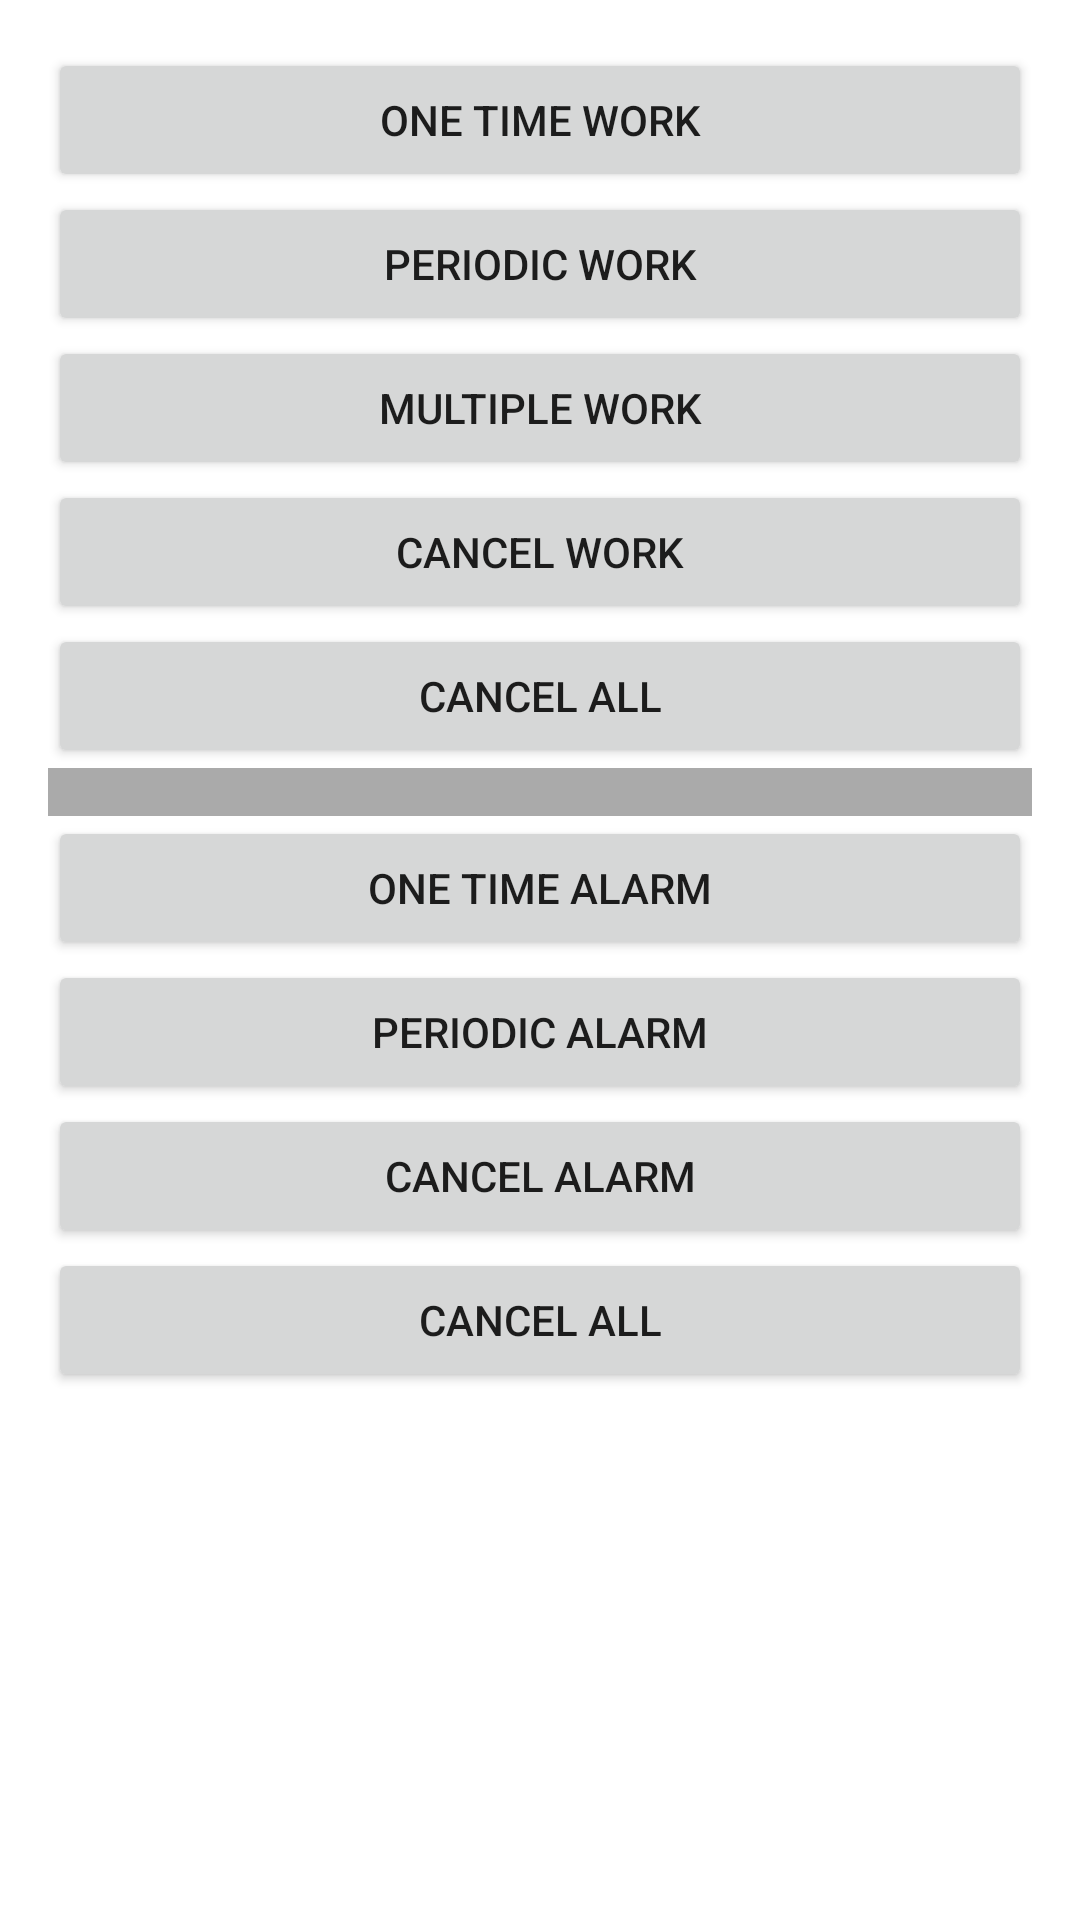

Layout XML and referenced resources for this Android screen:
<!-- AndroidManifest.xml: application theme Theme.OkeBenoitHub -->
<!-- res/layout/fragment_work_manager.xml -->
<?xml version="1.0" encoding="utf-8"?>
<layout xmlns:android="http://schemas.android.com/apk/res/android"
    xmlns:app="http://schemas.android.com/apk/res-auto"
    xmlns:tools="http://schemas.android.com/tools">

    <data>

        <variable
            name="viewModel"
            type="com.okebenoithub.android.www.ui.fragments.workmanager.WorkManagerViewModel" />
    </data>

    <androidx.coordinatorlayout.widget.CoordinatorLayout
        android:layout_width="match_parent"
        android:layout_height="match_parent"
        tools:context=".ui.fragments.workmanager.WorkManagerFragment">

        <LinearLayout
            android:layout_width="match_parent"
            android:layout_height="match_parent"
            android:orientation="vertical">

            <androidx.core.widget.NestedScrollView
                style="@style/NestedScrollBarStyle"
                android:layout_width="match_parent"
                android:layout_height="0dp"
                android:layout_weight="1"
                app:layout_behavior="@string/appbar_scrolling_view_behavior">

                <androidx.constraintlayout.widget.ConstraintLayout
                    android:layout_width="match_parent"
                    android:layout_height="match_parent"
                    android:paddingStart="@dimen/layout_left_margin"
                    android:paddingTop="16dp"
                    android:paddingEnd="@dimen/layout_right_margin"
                    android:paddingBottom="16dp">

                    <Button
                        android:layout_width="match_parent"
                        app:layout_constraintTop_toTopOf="parent"
                        android:text="One Time Work"
                        android:id="@+id/one_time_work"
                        android:layout_height="wrap_content" />

                    <Button
                        android:layout_width="match_parent"
                        app:layout_constraintTop_toBottomOf="@id/one_time_work"
                        android:text="Periodic Work"
                        android:id="@+id/periodic_work"
                        android:layout_height="wrap_content" />

                    <Button
                        android:layout_width="match_parent"
                        app:layout_constraintTop_toBottomOf="@id/periodic_work"
                        android:text="Multiple Work"
                        android:id="@+id/multiple_work"
                        android:layout_height="wrap_content" />

                    <Button
                        android:layout_width="match_parent"
                        app:layout_constraintTop_toBottomOf="@id/multiple_work"
                        android:text="Cancel Work"
                        android:id="@+id/cancel_work"
                        android:layout_height="wrap_content" />

                    <Button
                        android:layout_width="match_parent"
                        app:layout_constraintTop_toBottomOf="@id/cancel_work"
                        android:text="Cancel All"
                        android:id="@+id/cancel_all_work"
                        android:layout_height="wrap_content" />

                    <View
                        android:layout_width="match_parent"
                        android:id="@+id/divider"
                        app:layout_constraintTop_toBottomOf="@id/cancel_all_work"
                        android:background="@android:color/darker_gray"
                        android:layout_height="16dp" />

                    <Button
                        android:layout_width="match_parent"
                        app:layout_constraintTop_toBottomOf="@id/divider"
                        android:id="@+id/one_time_alarm"
                        android:text="One Time Alarm"
                        android:layout_height="wrap_content" />

                    <Button
                        android:layout_width="match_parent"
                        app:layout_constraintTop_toBottomOf="@id/one_time_alarm"
                        android:id="@+id/periodic_alarm"
                        android:text="Periodic Alarm"
                        android:layout_height="wrap_content" />

                    <Button
                        android:layout_width="match_parent"
                        app:layout_constraintTop_toBottomOf="@id/periodic_alarm"
                        android:id="@+id/cancel_alarm"
                        android:text="Cancel Alarm"
                        android:layout_height="wrap_content" />

                    <Button
                        android:layout_width="match_parent"
                        app:layout_constraintTop_toBottomOf="@id/cancel_alarm"
                        android:id="@+id/cancel_all_alarm"
                        android:text="Cancel All"
                        android:layout_height="wrap_content" />

                </androidx.constraintlayout.widget.ConstraintLayout>
            </androidx.core.widget.NestedScrollView>
        </LinearLayout>

    </androidx.coordinatorlayout.widget.CoordinatorLayout>
</layout>
<!-- resources referenced by this layout -->
<resources>
  <dimen name="layout_left_margin">16dp</dimen>
  <dimen name="layout_right_margin">16dp</dimen>
  <style name="NestedScrollBarStyle">
          <item name="android:scrollbarFadeDuration">2</item>
          <item name="android:scrollbars">vertical</item>
          <item name="android:fillViewport">true</item>
          <item name="android:orientation">vertical</item>
      </style>
  <style name="Theme.OkeBenoitHub" parent="Base.Theme.OkeBenoitHub" />
  <style name="Base.Theme.OkeBenoitHub" parent="Theme.MaterialComponents.DayNight.DarkActionBar">
          
          
          <item name="colorPrimary">@color/purple_500</item>
          <item name="colorPrimaryVariant">@color/purple_700</item>
          <item name="colorOnPrimary">@color/white</item>
          
          <item name="colorSecondary">@color/teal_200</item>
          <item name="colorSecondaryVariant">@color/teal_700</item>
          <item name="colorOnSecondary">@color/black</item>
          
          <item name="android:statusBarColor">@color/purple_700</item>
          <item name="android:windowActionBar">@color/colorPrimary</item>
          
      </style>
  <color name="purple_500">@color/colorPrimary</color>
  <color name="purple_700">@color/colorPrimaryDark</color>
  <color name="white">#FFFFFFFF</color>
  <color name="teal_200">@color/colorAccent</color>
  <color name="teal_700">@color/colorPrimaryDark</color>
  <color name="black">#FF000000</color>
  <color name="colorPrimary">#4caf50</color>
  <color name="colorPrimaryDark">#087f23</color>
  <color name="colorAccent">#4caf50</color>
</resources>
